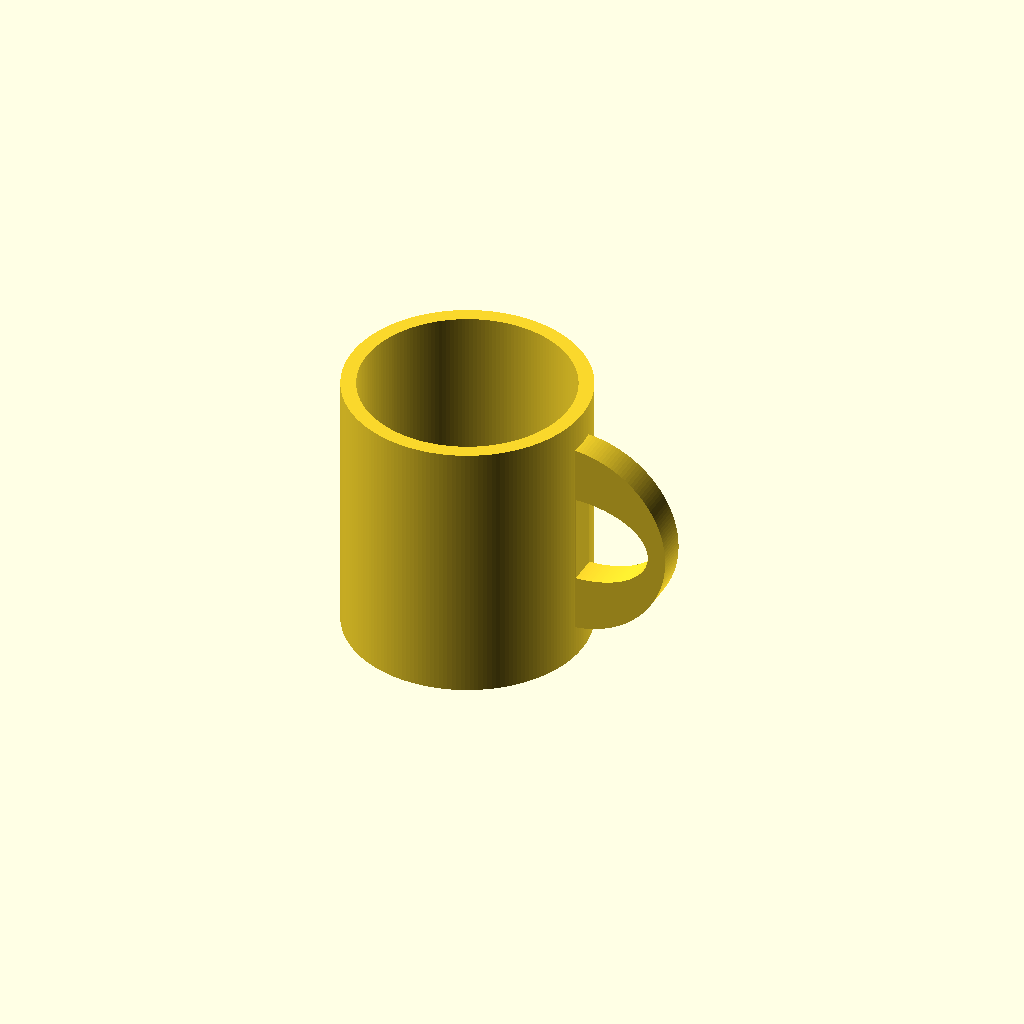
Cell 1: the model at its default parameters.
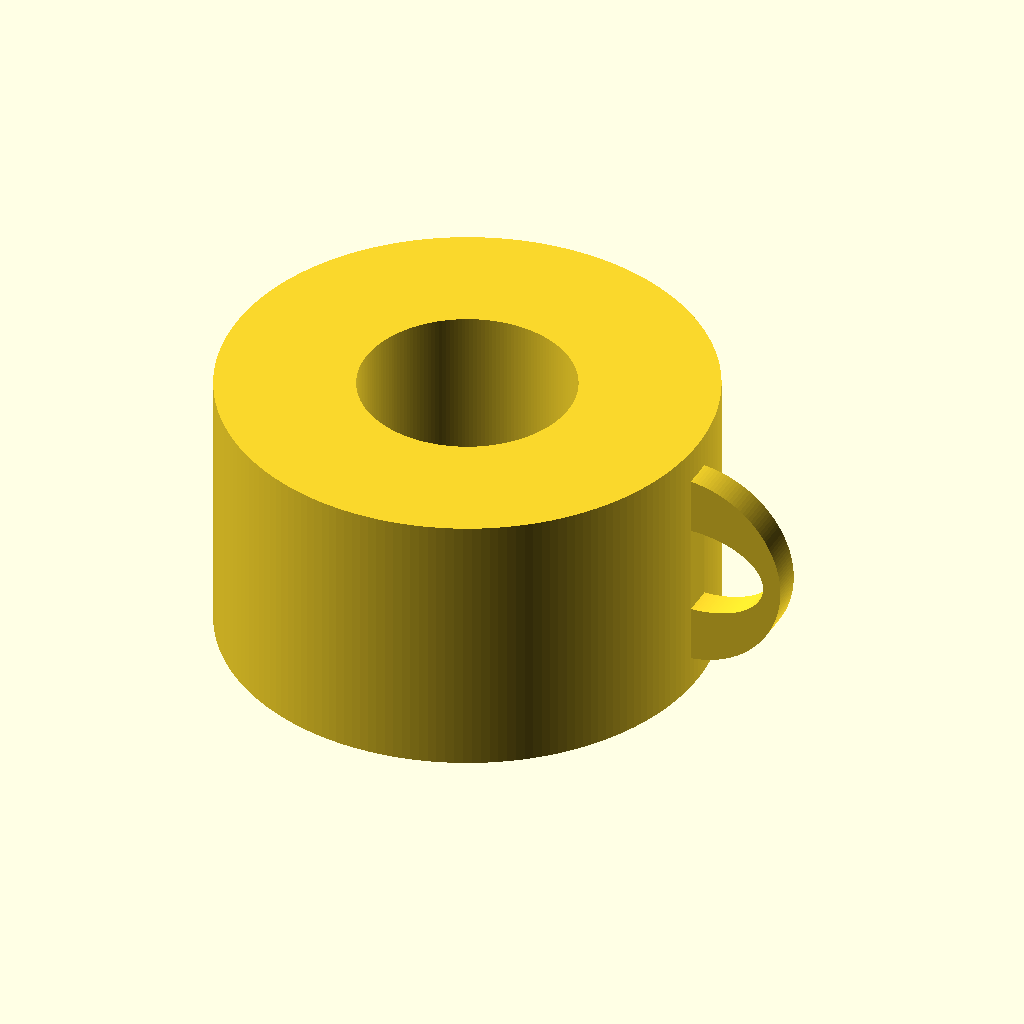
Cell 2 — outer_diameter set to 160, the other parameters unchanged.
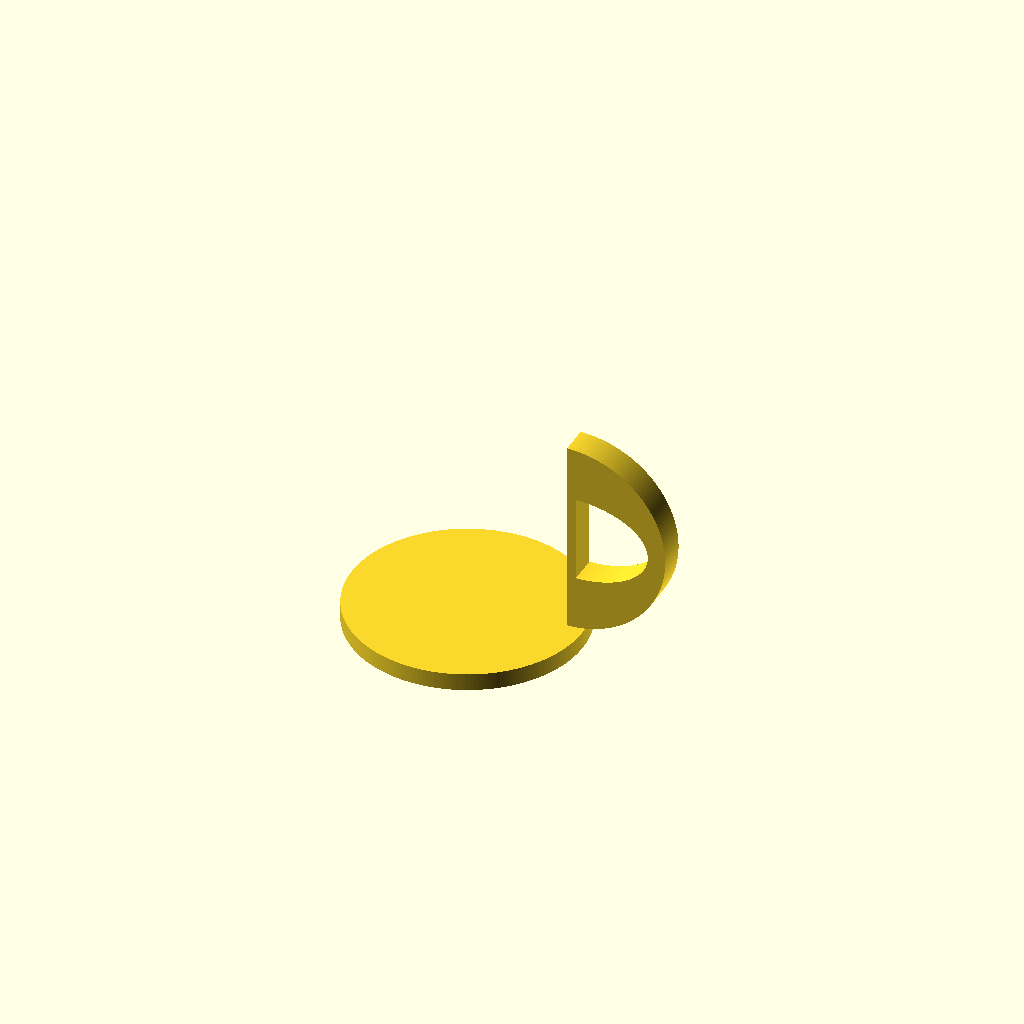
Cell 3: inner_diameter = 140 (everything else at default).
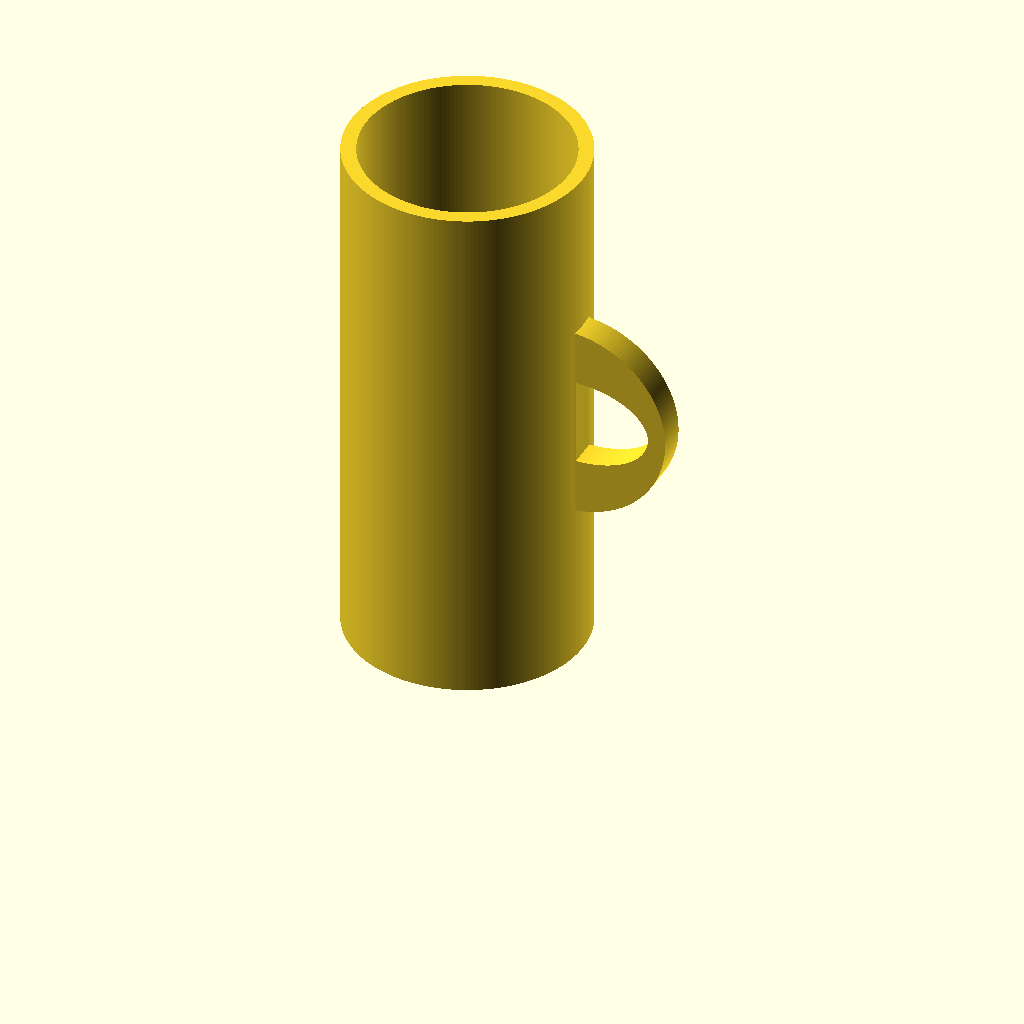
Cell 4: mug_height = 180 (everything else at default).
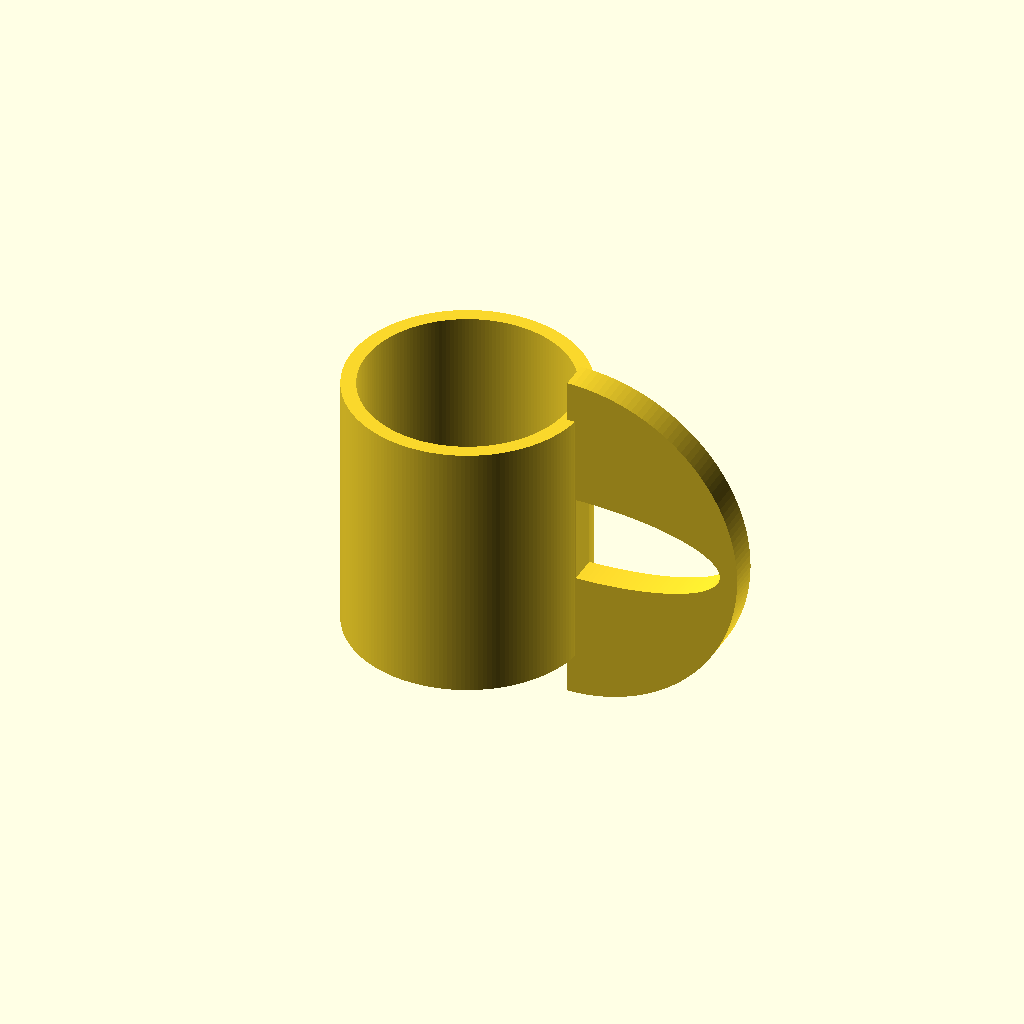
Cell 5 — handle_inner_width set to 50, the other parameters unchanged.
All cells are drawn from one camera (rotation 55°, 0°, 25°, orthographic, colour scheme Cornfield), so only the parameter changes between them.
OpenSCAD source file results/tier-2-offset-handle-mug/bare-high_gpt-6.1-sol-750273a4aa82-2026-10-06T19-31-36-872Z/final.scad:
$fn = 180;

outer_diameter = 80;
inner_diameter = 70;
mug_height = 90;
bottom_thickness = 6;

handle_inner_width = 25;
handle_inner_height = 30;
handle_depth = 10;
handle_outer_thickness = 6;
handle_overlap = 3;

eps = 0.05;

body_radius = outer_diameter / 2;
handle_center_z = mug_height / 2;
handle_root_x = body_radius - handle_overlap;

// 外側を半円にし、開口部の幅25mm・高さ30mmを確保する。
handle_outer_radius =
    handle_inner_width + handle_outer_thickness + handle_overlap;

module mug_body() {
    difference() {
        cylinder(d = outer_diameter, h = mug_height);

        translate([0, 0, bottom_thickness])
            cylinder(
                d = inner_diameter,
                h = mug_height - bottom_thickness + eps
            );
    }
}

module handle_profile() {
    difference() {
        // 本体側が直線、+X側が半円の外形。
        intersection() {
            translate([handle_root_x, handle_center_z])
                circle(r = handle_outer_radius);

            translate([
                handle_root_x,
                handle_center_z - handle_outer_radius - eps
            ])
                square([
                    handle_outer_radius + eps,
                    2 * handle_outer_radius + 2 * eps
                ]);
        }

        // 内側のD字開口：幅25mm、高さ30mm。
        intersection() {
            translate([body_radius, handle_center_z])
                scale([
                    handle_inner_width,
                    handle_inner_height / 2
                ])
                    circle(r = 1);

            translate([
                body_radius,
                handle_center_z - handle_inner_height / 2 - eps
            ])
                square([
                    handle_inner_width + eps,
                    handle_inner_height + 2 * eps
                ]);
        }
    }
}

module mug_handle() {
    // 2DのXY平面をXZ平面へ回し、Y方向に厚みを付ける。
    // 直線側を本体外周に3mm埋め込み、確実に接続する。
    rotate([90, 0, 0])
        linear_extrude(height = handle_depth, center = true, convexity = 10)
            handle_profile();
}

render(convexity = 10)
    union() {
        mug_body();
        mug_handle();
    }
Customizer parameters (derived from the source; name, type, default, range or options):
outer_diameter: number, default 80
inner_diameter: number, default 70
mug_height: number, default 90
bottom_thickness: number, default 6
handle_inner_width: number, default 25
handle_inner_height: number, default 30
handle_depth: number, default 10
handle_outer_thickness: number, default 6
handle_overlap: number, default 3
eps: number, default 0.05
